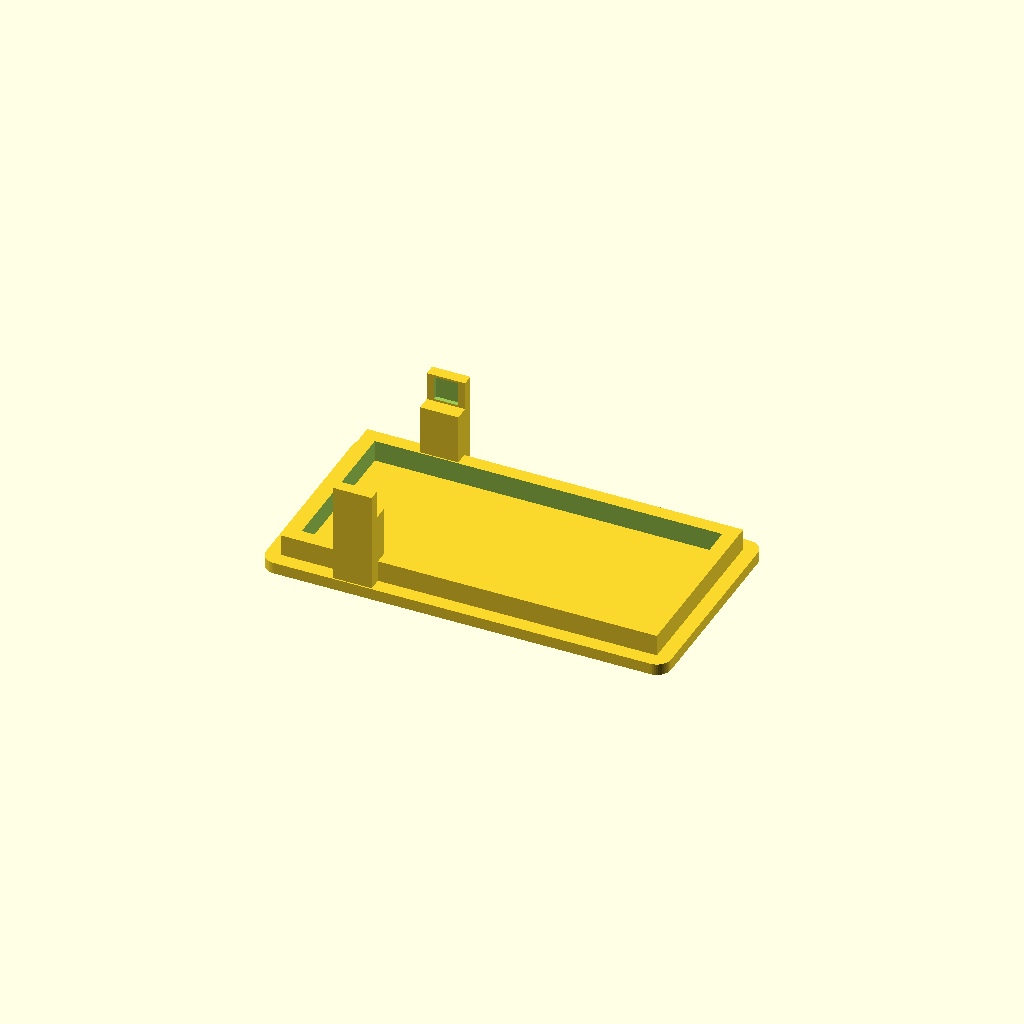
Cell 1 — every parameter at its default value.
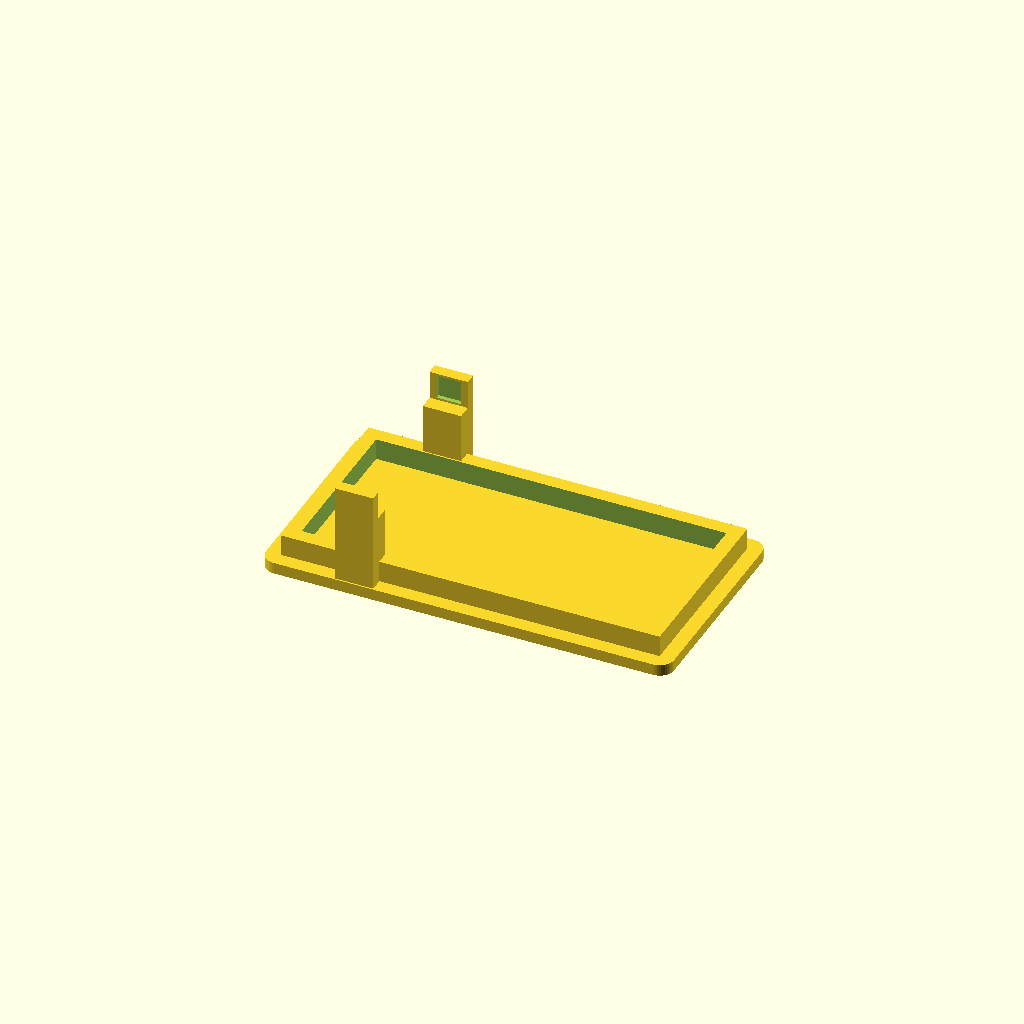
Cell 2: the same model with fit = 0.4.
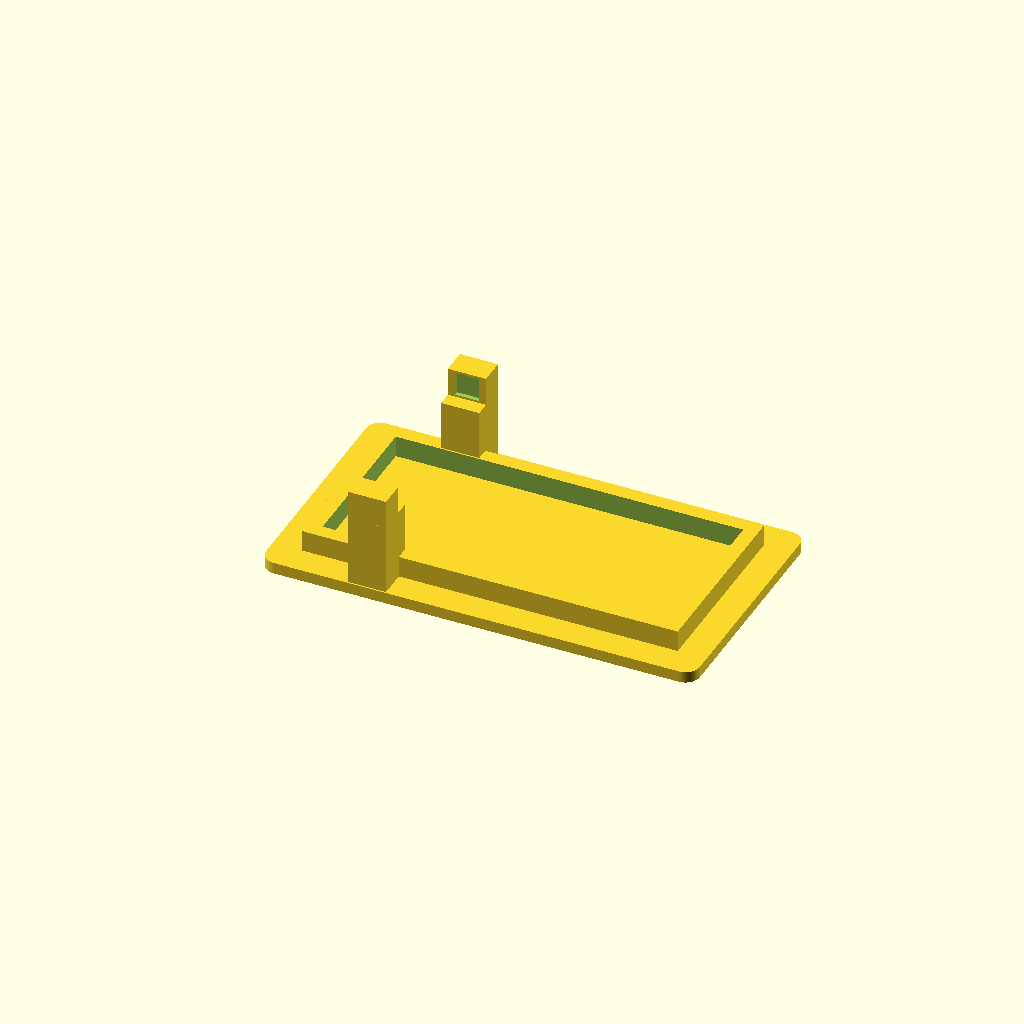
Cell 3: the same model with rw = 4.
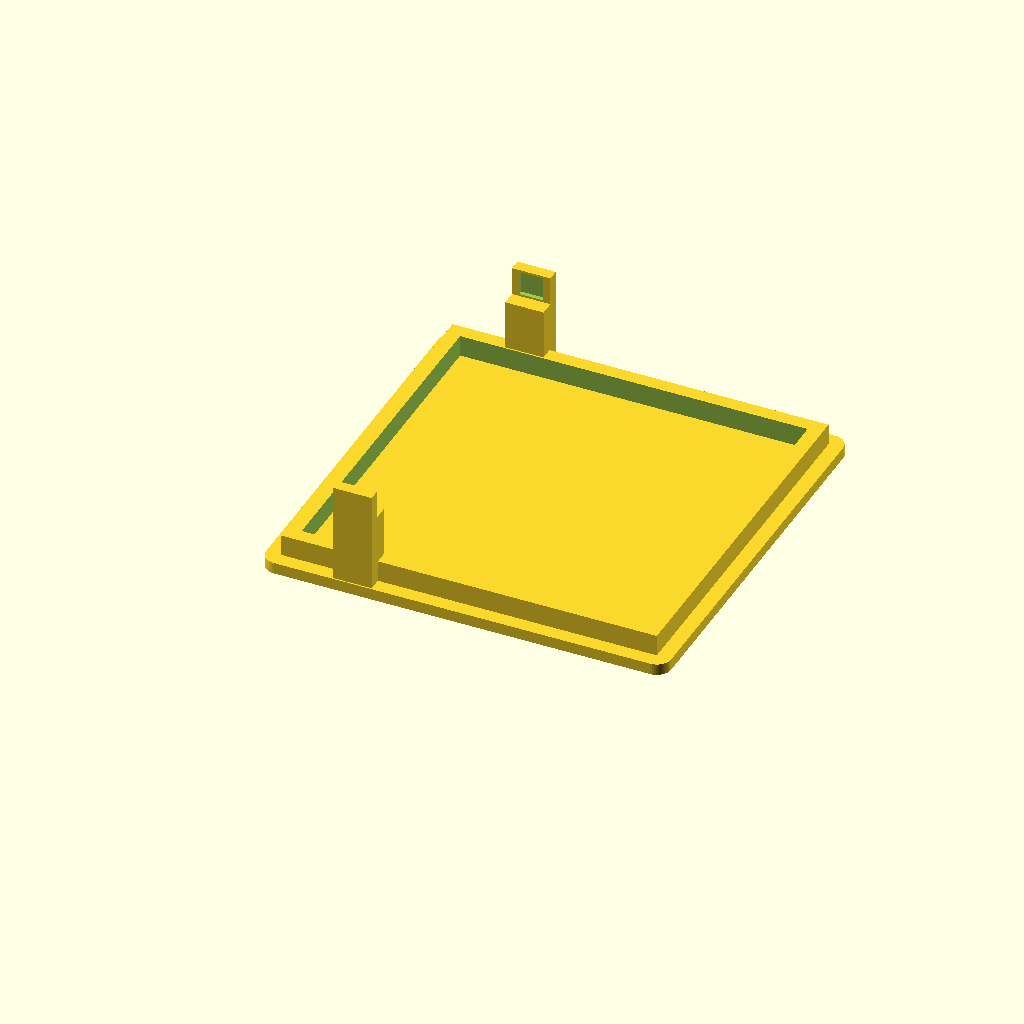
Cell 4: the same model with blk_w = 51.2.
All cells are drawn from one camera (rotation 55°, 0°, 25°, orthographic, colour scheme Cornfield), so only the parameter changes between them.
Source of the model, 3d-print/scad/cover.scad:
// EXPORT TO STL (run in PowerShell from this folder; same as F6 then F7 in the app):
// & "C:\Program Files\OpenSCAD\openscad.exe" -o ..\lilygo_cover_test9.stl cover.scad
// cover.scad - LilyGO top cover, built step by step (prototype in PLA, final in TPU)
$fn = 48;

// STEP 1: settings - copied from build.scad so the cover matches the shell outline
pcb_l = 51.74;  pcb_w = 25.51;                   // the circuit board
fit   = 0.20;                                    // gap around the board
rw    = 2.0;                                     // shell wall thickness
plug_over = 0.54;                                // white plugs stick out past the USB-C end
blk_w = 25.6;                                    // clear block width
in_l = pcb_l + plug_over + 2*fit;                // inside length of the shell (52.68)
in_w = blk_w + 2*fit;                            // inside width of the shell (26.0)
corner_r = 2.0;                                  // outside corner radius, same as the shell

lid_t = 1.6;                                     // thickness of the flat cover plate

// a box with rounded vertical edges (same module as in build.scad)
module rrect(l, w, h, r) {
  hull()
    for (x = [r, l - r], y = [r, w - r])
      translate([x, y, 0]) cylinder(r = r, h = h);
}

// STEP 2: the flat cover plate, same outline as the shell (56.68 x 30.0)
rrect(in_l + 2*rw, in_w + 2*rw, lid_t, corner_r);
// STEP 3: the lip - a hollow ring that drops into the shell's opening and keeps the cover centred
lip_gap  = 0.03;   // clearance on each side (0.20 loose, 0.08 still a bit loose, 0.03 = tight press fit)
lip_wall = 2.0;    // thickness of the ring (was 1.2)
lip_h    = 3.0;    // how far it sticks down into the shell

lip_l = in_l - 2*lip_gap;
lip_w = in_w - 2*lip_gap;

translate([rw + lip_gap, rw + lip_gap, lid_t])        // sits on the plate, inside the shell's cavity outline
  difference() {
    cube([lip_l, lip_w, lip_h]);                      // solid block...
    translate([lip_wall, lip_wall, -1])               // ...hollowed out, leaving a wall of lip_wall
      cube([lip_l - 2*lip_wall, lip_w - 2*lip_wall, lip_h + 2]);
  }
// STEP 4: button posts - one on each long wall, running down the side slot toward the power/reset buttons
// (shell numbers copied from build.scad; change them there and here together)
plate = 1.2;  blk_h = 6.44;
pcb_top   = plate + blk_h + 0.1;                 // z of the board's top surface in the shell
side_x    = 10.2;  slot_len = 5.5;  slot_top = 3.2;
bat_extra = 5.0;                                 // matches build.scad (taller body). Use 0 to fit the OLD 13.9 mm body.
bat_clr   = 0.0;
depth     = 13.9 + bat_extra + bat_clr;          // shell height
bx        = rw + plug_over + fit;                // shell x of the board's USB-C edge

post_tip_z = pcb_top - slot_top + 0.4;           // slot bottom is at pcb_top - slot_top (4.54); stop 0.4 above it so the tab reaches the full slot
post_len   = depth - post_tip_z;                 // lid underside sits at z = depth, so this is how far the post reaches down
post_w     = slot_len - 0.15;                    // 0.075 clearance each side of the slot
post_t     = rw - 0.4;                           // thickness in the wall plane, 0.2 clearance each side
shell_w    = in_w + 2*rw;                        // outer width of the shell

ext = lip_gap + lip_wall;                        // extra thickness so each post joins the ring wall (only along the ring, see below)

// STEP 5b: pocket on the inside face of each tab, so the flex only touches the button when pressed
pocket_d = 0.6;                                  // how deep the pocket goes into the tab (leaves post_t - pocket_d of skin)
pocket_h = 3.4;                                  // pocket height along the tab
pocket_w = post_w - 2.0;                         // pocket width, leaving 1 mm rails each side
btn_from_tip = 2.0;                              // button centre is 2 mm from the tab tip
tip_z = lid_t - 0.01 + post_len;                 // z of the tab tip in this plate-down lid

thick_len = post_len - (btn_from_tip + pocket_h/2) - 0.3;   // thick part ends 0.3 mm above the pocket top (measured from the lid plate)
module tab(far) {
  x0 = bx + side_x - post_w/2;
  y0 = far ? shell_w - 0.2 - post_t : 0.2;       // outer face at the shell edge, slot-thin all the way down
  jy = far ? shell_w - 0.2 - post_t - ext : 0.2; // wider start where it joins the ring
  difference() {
    union() {
      translate([x0, y0, lid_t - 0.01]) cube([post_w, post_t, post_len]);               // slim tab, fits inside the slot only
      translate([x0, jy, lid_t - 0.01]) cube([post_w, post_t + ext, thick_len]);   // thick joint, down to just above the pocket
    }
    // pocket on the inner face (toward the board), centred btn_from_tip below the tip
    py = far ? y0 - 0.01 : y0 + post_t - pocket_d;
    translate([bx + side_x - pocket_w/2, py, tip_z - btn_from_tip - pocket_h/2])
      cube([pocket_w, pocket_d + 0.01, pocket_h]);
  }
}
tab(false);   // near wall
tab(true);    // far wall (mirror)
Parameter table extracted from the source (name, type, default, range or options):
fit: number, default 0.2
rw: number, default 2
plug_over: number, default 0.54
blk_w: number, default 25.6
corner_r: number, default 2
lid_t: number, default 1.6
